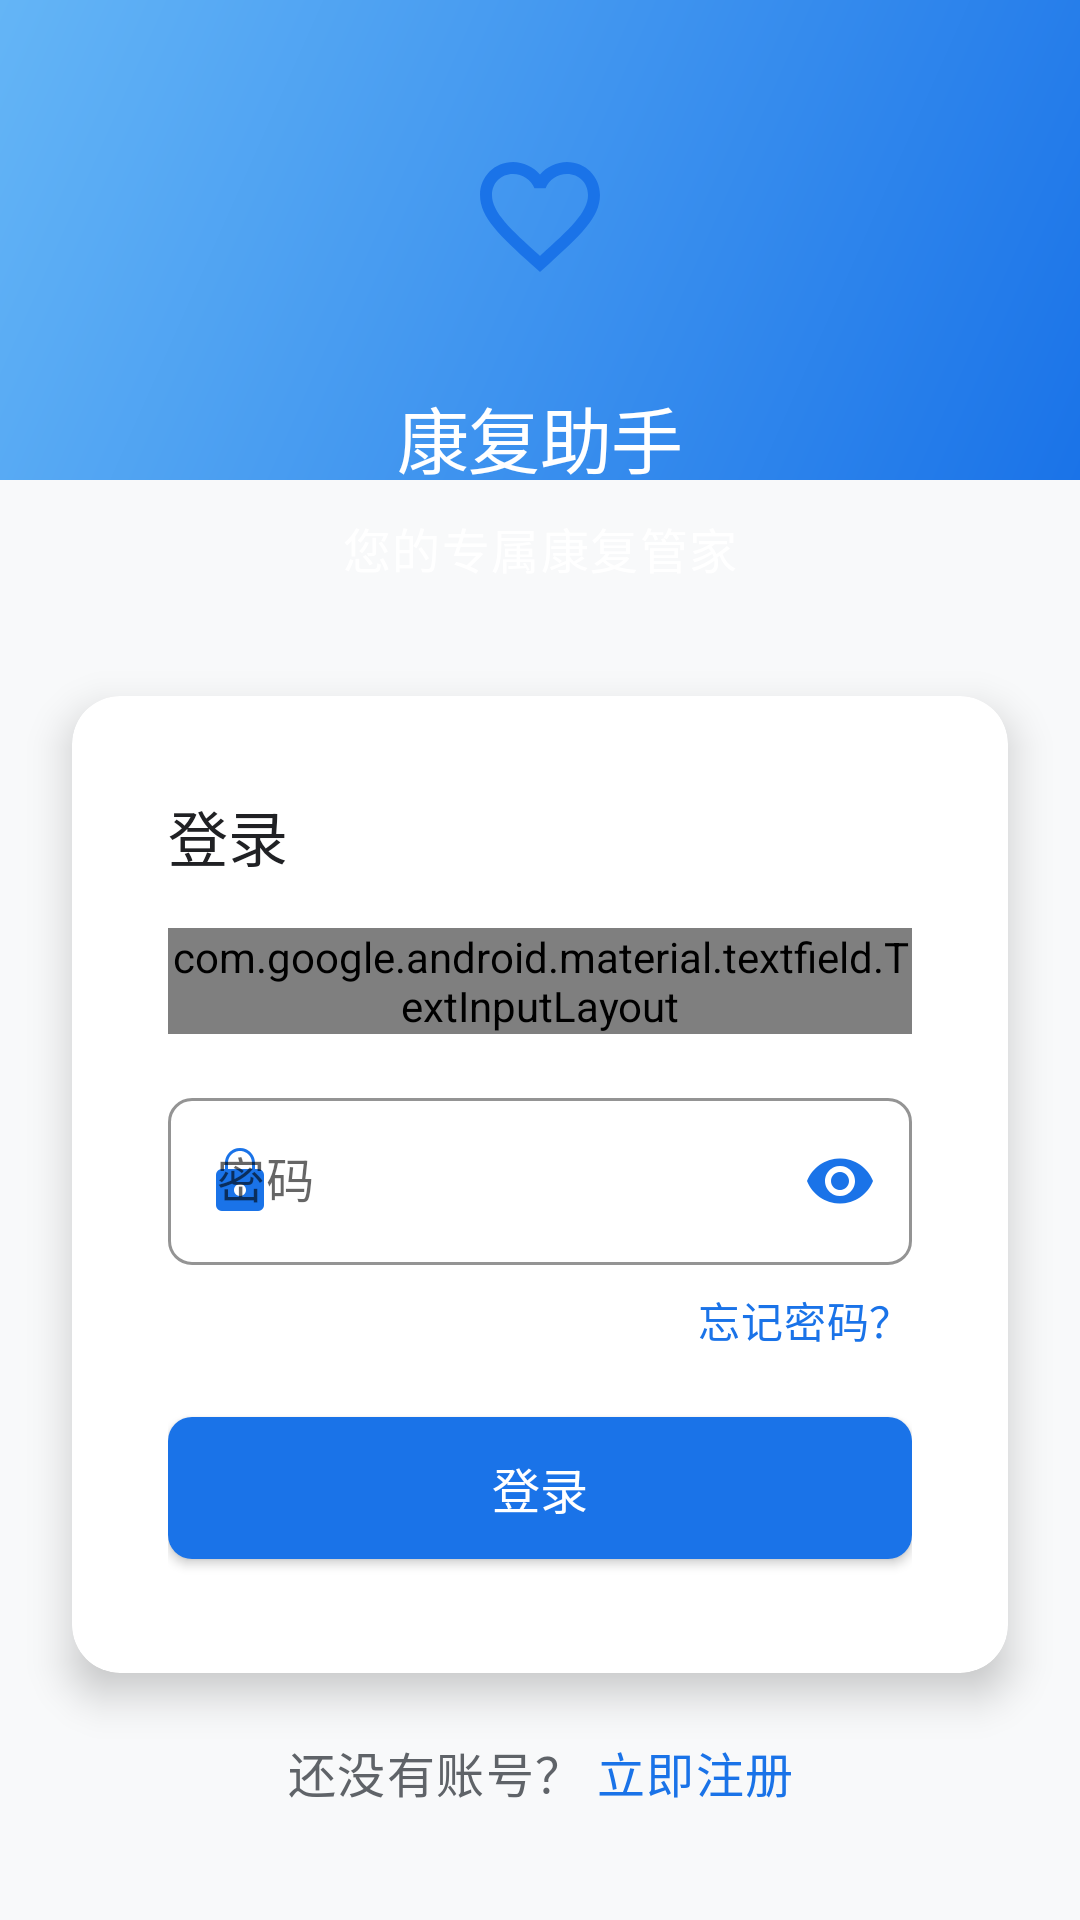

Layout XML and referenced resources for this Android screen:
<!-- AndroidManifest.xml: activity theme Theme.MyApplication.NoActionBar -->
<!-- res/layout/activity_login.xml -->
<?xml version="1.0" encoding="utf-8"?>
<androidx.core.widget.NestedScrollView
    xmlns:android="http://schemas.android.com/apk/res/android"
    xmlns:app="http://schemas.android.com/apk/res-auto"
    xmlns:tools="http://schemas.android.com/tools"
    android:layout_width="match_parent"
    android:layout_height="match_parent"
    android:background="@color/colorBackground"
    android:fillViewport="true"
    android:overScrollMode="never"
    tools:context=".ui.auth.LoginActivity">

    <androidx.constraintlayout.widget.ConstraintLayout
        android:layout_width="match_parent"
        android:layout_height="wrap_content">

    
    <View
        android:id="@+id/view_header_bg"
        android:layout_width="match_parent"
        android:layout_height="0dp"
        android:background="@drawable/bg_gradient_primary"
        app:layout_constraintBottom_toBottomOf="@id/tv_slogan"
        app:layout_constraintHeight_percent="0.25"
        app:layout_constraintTop_toTopOf="parent"
        app:layout_constraintVertical_bias="0" />

    
    <ImageView
        android:id="@+id/iv_logo"
        android:layout_width="80dp"
        android:layout_height="80dp"
        android:layout_marginTop="32dp"
        android:background="@drawable/circle_bg_lee"
        android:padding="16dp"
        android:src="@drawable/ic_health"
        android:transitionName="app_logo"
        app:layout_constraintEnd_toEndOf="parent"
        app:layout_constraintStart_toStartOf="parent"
        app:layout_constraintTop_toTopOf="parent"
        app:tint="@color/colorPrimary" />

    
    <TextView
        android:id="@+id/tv_app_name"
        android:layout_width="wrap_content"
        android:layout_height="wrap_content"
        android:layout_marginTop="16dp"
        android:text="@string/app_name"
        android:textAppearance="@style/TextAppearance.MyApplication.Headline2"
        android:textColor="@color/colorWhite"
        app:layout_constraintEnd_toEndOf="parent"
        app:layout_constraintStart_toStartOf="parent"
        app:layout_constraintTop_toBottomOf="@+id/iv_logo" />

    
    <TextView
        android:id="@+id/tv_slogan"
        android:layout_width="wrap_content"
        android:layout_height="wrap_content"
        android:layout_marginTop="8dp"
        android:text="您的专属康复管家"
        android:textAppearance="@style/TextAppearance.MyApplication.Body1"
        android:textColor="@color/colorWhite"
        app:layout_constraintEnd_toEndOf="parent"
        app:layout_constraintStart_toStartOf="parent"
        app:layout_constraintTop_toBottomOf="@+id/tv_app_name" />

    
    <androidx.cardview.widget.CardView
        android:id="@+id/card_login_form"
        android:layout_width="match_parent"
        android:layout_height="wrap_content"
        android:layout_marginStart="24dp"
        android:layout_marginTop="16dp"
        android:layout_marginEnd="24dp"
        app:cardBackgroundColor="@color/colorSurface"
        app:cardCornerRadius="16dp"
        app:cardElevation="8dp"
        app:layout_constraintEnd_toEndOf="parent"
        app:layout_constraintStart_toStartOf="parent"
        app:layout_constraintTop_toBottomOf="@+id/tv_slogan"
        app:layout_constraintBottom_toTopOf="@id/layout_register">

        <LinearLayout
            android:layout_width="match_parent"
            android:layout_height="wrap_content"
            android:orientation="vertical"
            android:padding="16dp">

            
            <TextView
                android:layout_width="wrap_content"
                android:layout_height="wrap_content"
                android:layout_marginBottom="16dp"
                android:text="@string/login"
                android:textAppearance="@style/TextAppearance.MyApplication.Headline3"
                android:textColor="@color/colorTextPrimary" />

            
            <com.google.android.material.textfield.TextInputLayout
                android:id="@+id/til_username"
                style="@style/Widget.MyApplication.TextInputLayout"
                android:layout_width="match_parent"
                android:layout_height="wrap_content"
                android:hint="@string/username"
                app:startIconDrawable="@drawable/ic_person"
                app:startIconTint="@color/colorPrimary">

                <com.google.android.material.textfield.TextInputEditText
                    android:id="@+id/et_username"
                    android:layout_width="match_parent"
                    android:layout_height="wrap_content"
                    android:inputType="text"
                    android:maxLines="1"
                    android:textAppearance="@style/TextAppearance.MyApplication.Body1" />
            </com.google.android.material.textfield.TextInputLayout>

            
            <com.google.android.material.textfield.TextInputLayout
                android:id="@+id/til_password"
                style="@style/Widget.MyApplication.TextInputLayout"
                android:layout_width="match_parent"
                android:layout_height="wrap_content"
                android:layout_marginTop="16dp"
                android:hint="@string/password"
                app:endIconMode="password_toggle"
                app:endIconTint="@color/colorPrimary"
                app:startIconDrawable="@drawable/ic_lock"
                app:startIconTint="@color/colorPrimary">

                <com.google.android.material.textfield.TextInputEditText
                    android:id="@+id/et_password"
                    android:layout_width="match_parent"
                    android:layout_height="wrap_content"
                    android:inputType="textPassword"
                    android:maxLines="1"
                    android:textAppearance="@style/TextAppearance.MyApplication.Body1" />
            </com.google.android.material.textfield.TextInputLayout>

            
            <TextView
                android:id="@+id/tv_forgot_password"
                android:layout_width="wrap_content"
                android:layout_height="wrap_content"
                android:layout_gravity="end"
                android:layout_marginTop="8dp"
                android:text="@string/forgot_password"
                android:textAppearance="@style/TextAppearance.MyApplication.Body2"
                android:textColor="@color/colorPrimary" />

            
            <com.google.android.material.button.MaterialButton
                android:id="@+id/btn_login"
                style="@style/Widget.MyApplication.Button"
                android:layout_width="match_parent"
                android:layout_height="wrap_content"
                android:layout_marginTop="16dp"
                android:text="@string/login"
                app:cornerRadius="8dp" />
        </LinearLayout>
    </androidx.cardview.widget.CardView>

    
    <LinearLayout
        android:id="@+id/layout_register"
        android:layout_width="wrap_content"
        android:layout_height="wrap_content"
        android:layout_marginBottom="16dp"
        android:gravity="center"
        android:orientation="horizontal"
        app:layout_constraintBottom_toBottomOf="parent"
        app:layout_constraintEnd_toEndOf="parent"
        app:layout_constraintStart_toStartOf="parent"
        app:layout_constraintTop_toBottomOf="@+id/card_login_form">

        <TextView
            android:layout_width="wrap_content"
            android:layout_height="wrap_content"
            android:text="@string/no_account"
            android:textAppearance="@style/TextAppearance.MyApplication.Body1"
            android:textColor="@color/colorTextSecondary" />

        <TextView
            android:id="@+id/tv_register"
            android:layout_width="wrap_content"
            android:layout_height="wrap_content"
            android:layout_marginStart="4dp"
            android:text="@string/register_now"
            android:textAppearance="@style/TextAppearance.MyApplication.Body1"
            android:textColor="@color/colorPrimary" />
    </LinearLayout>

</androidx.constraintlayout.widget.ConstraintLayout>
</androidx.core.widget.NestedScrollView>
<!-- resources referenced by this layout -->
<resources>
  <color name="colorBackground">#F8F9FA</color>
  <color name="colorPrimary">#1A73E8</color>
  <color name="colorSurface">#FFFFFF</color>
  <color name="colorTextPrimary">#202124</color>
  <color name="colorTextSecondary">#5F6368</color>
  <color name="colorWhite">#FFFFFF</color>
  <!-- drawable bg_gradient_primary (drawable) -->
  <?xml version="1.0" encoding="utf-8"?>
  <shape xmlns:android="http://schemas.android.com/apk/res/android">
      <gradient
          android:angle="135"
          android:endColor="@color/colorPrimaryLight"
          android:startColor="@color/colorPrimary"
          android:type="linear" />
  </shape>
  <!-- drawable ic_person (drawable) -->
  <?xml version="1.0" encoding="utf-8"?>
  <vector xmlns:android="http://schemas.android.com/apk/res/android"
      android:width="@dimen/_24sdp"
      android:height="@dimen/_24sdp"
      android:viewportWidth="24.0"
      android:viewportHeight="24.0">
      <path
          android:fillColor="#FF000000"
          android:pathData="M12,12c2.21,0 4,-1.79 4,-4s-1.79,-4 -4,-4 -4,1.79 -4,4 1.79,4 4,4zM12,14c-2.67,0 -8,1.34 -8,4v2h16v-2c0,-2.66 -5.33,-4 -8,-4z"/>
  </vector>
  <string name="app_name">康复助手</string>
  <string name="forgot_password">忘记密码？</string>
  <string name="login">登录</string>
  <string name="no_account">还没有账号？</string>
  <string name="password">密码</string>
  <string name="register_now">立即注册</string>
  <string name="username">用户名</string>
  <style name="TextAppearance.MyApplication.Body1" parent="TextAppearance.MaterialComponents.Body1">
          
          <item name="android:textSize">16sp</item>
          <item name="android:textColor">@color/colorTextPrimary</item>
      </style>
  <style name="TextAppearance.MyApplication.Body2" parent="TextAppearance.MaterialComponents.Body2">
          
          <item name="android:textSize">14sp</item>
          <item name="android:textColor">@color/colorTextSecondary</item>
      </style>
  <style name="TextAppearance.MyApplication.Headline2" parent="TextAppearance.MaterialComponents.Headline2">
          
          <item name="android:textSize">24sp</item>
          <item name="android:textColor">@color/colorTextPrimary</item>
      </style>
  <style name="TextAppearance.MyApplication.Headline3" parent="TextAppearance.MaterialComponents.Headline3">
          
          <item name="android:textSize">20sp</item>
          <item name="android:textColor">@color/colorTextPrimary</item>
      </style>
  <style name="Theme.MyApplication.NoActionBar" parent="Theme.MyApplication">
          <item name="windowActionBar">false</item>
          <item name="windowNoTitle">true</item>
      </style>
  <color name="colorPrimaryLight">#64B5F6</color>
  <color name="colorError">#DB4437</color>
  <color name="colorPrimaryDark">#0D47A1</color>
  <color name="colorAccent">#00BFA5</color>
  <color name="colorAccentLight">#5DF2D6</color>
  <color name="colorBlack">#000000</color>
  <style name="Widget.MyApplication.CardView" parent="Widget.MaterialComponents.CardView">
          <item name="cardBackgroundColor">@color/colorCardBackground</item>
          <item name="cardCornerRadius">12dp</item>
          <item name="cardElevation">4dp</item>
          <item name="contentPadding">16dp</item>
          <item name="android:layout_margin">8dp</item>
      </style>
  <style name="Widget.MyApplication.BottomNavigationView" parent="Widget.MaterialComponents.BottomNavigationView">
          <item name="itemIconTint">@color/bottom_nav_item_color</item>
          <item name="itemTextColor">@color/bottom_nav_item_color</item>
          <item name="itemRippleColor">@color/colorPrimaryLight</item>
          <item name="elevation">8dp</item>
          <item name="labelVisibilityMode">labeled</item>
      </style>
  <color name="colorCardBackground">#FFFFFF</color>
</resources>
